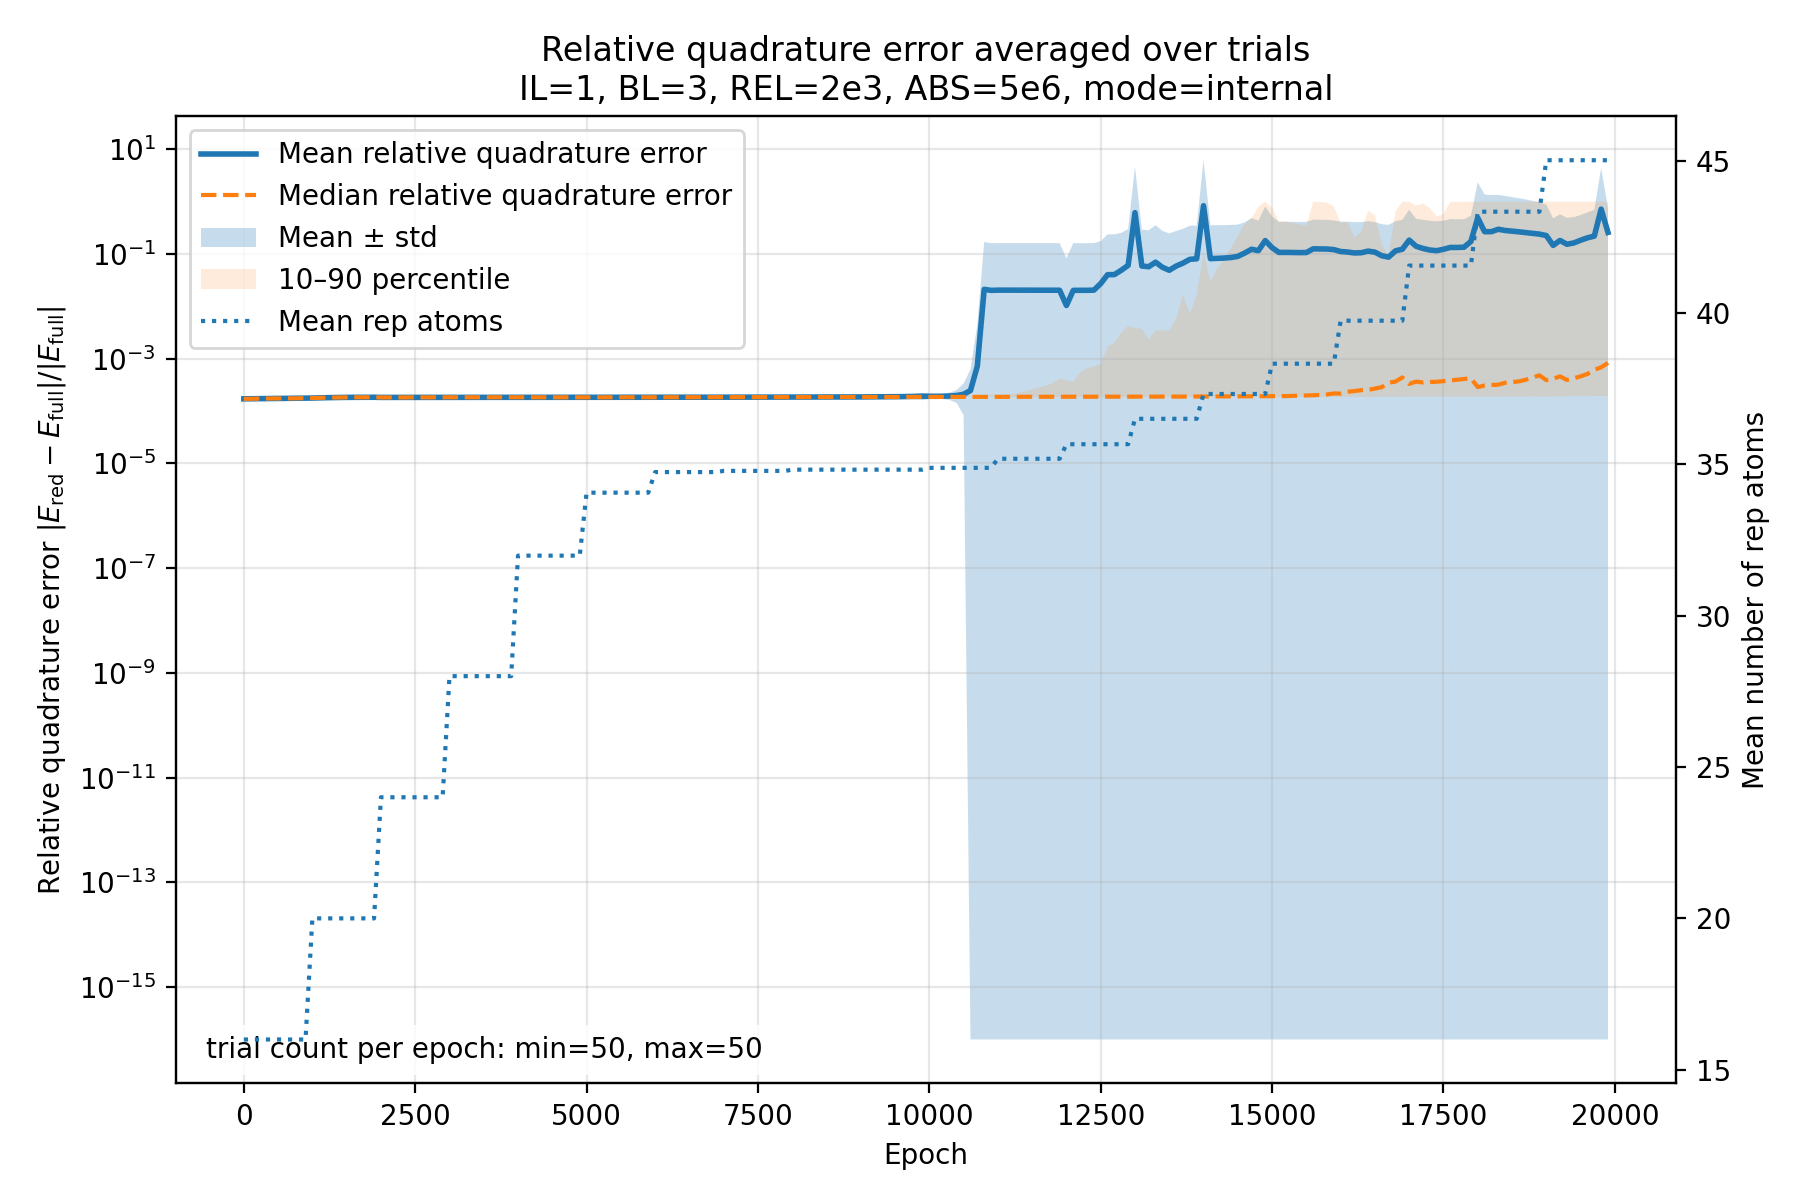

The data file committed next to this chart (first rows):
epoch, mean, median, std, min, max, count, q10, q90, sem, n_rep_mean, n_rep_median, n_rep_min, n_rep_max
0, 0.0001718, 0.0001714, 2.2008945188219406e-06, 0.0001681, 0.0001784, 50, 0.0001692, 0.0001742, 3.1125348778705955e-07, 16.0, 16.0, 16, 16
100, 0.0001723, 0.0001722, 1.6302733654546864e-06, 0.0001692, 0.0001775, 50, 0.0001706, 0.000174, 2.3055547038016467e-07, 16.0, 16.0, 16, 16
200, 0.0001735, 0.0001735, 1.3318329465249597e-06, 0.0001699, 0.0001774, 50, 0.000172, 0.0001749, 1.8834962157909188e-07, 16.0, 16.0, 16, 16
300, 0.0001742, 0.0001743, 1.0229087690594917e-06, 0.0001708, 0.0001764, 50, 0.0001729, 0.0001753, 1.4466114542743013e-07, 16.0, 16.0, 16, 16
400, 0.0001744, 0.0001746, 9.339310643149438e-07, 0.0001713, 0.0001763, 50, 0.0001734, 0.0001755, 1.3207779774757328e-07, 16.0, 16.0, 16, 16
500, 0.0001747, 0.0001747, 9.010185292501361e-07, 0.0001717, 0.0001764, 50, 0.0001738, 0.0001757, 1.2742326240150017e-07, 16.0, 16.0, 16, 16
600, 0.0001751, 0.000175, 1.0546142955682955e-06, 0.0001721, 0.0001774, 50, 0.0001738, 0.0001765, 1.4914498398652312e-07, 16.0, 16.0, 16, 16
700, 0.0001756, 0.0001755, 1.3815330662160547e-06, 0.0001725, 0.0001789, 50, 0.0001738, 0.0001775, 1.9537827991096318e-07, 16.0, 16.0, 16, 16
800, 0.0001763, 0.0001762, 1.7456393540557075e-06, 0.0001729, 0.0001801, 50, 0.0001741, 0.0001785, 2.468706849517791e-07, 16.0, 16.0, 16, 16
900, 0.000177, 0.0001771, 2.054564272717433e-06, 0.0001726, 0.0001811, 50, 0.0001746, 0.0001797, 2.905592659244208e-07, 16.0, 16.0, 16, 16
1000, 0.0001777, 0.0001778, 2.2341456787970426e-06, 0.0001726, 0.0001823, 50, 0.0001751, 0.0001803, 3.159559119272022e-07, 20.0, 20.0, 20, 20
1100, 0.0001793, 0.0001796, 2.0285079265412353e-06, 0.0001739, 0.0001834, 50, 0.0001767, 0.0001816, 2.868743421095941e-07, 20.0, 20.0, 20, 20
1200, 0.0001806, 0.0001807, 1.5679259554654726e-06, 0.0001766, 0.0001839, 50, 0.0001784, 0.0001824, 2.2173821510160648e-07, 20.0, 20.0, 20, 20
1300, 0.0001816, 0.0001817, 1.3384698091018424e-06, 0.0001777, 0.0001843, 50, 0.0001799, 0.0001831, 1.892882156858753e-07, 20.0, 20.0, 20, 20
1400, 0.0001825, 0.0001827, 1.3495531502523896e-06, 0.0001783, 0.0001849, 50, 0.0001808, 0.0001841, 1.9085563682302647e-07, 20.0, 20.0, 20, 20
1500, 0.0001832, 0.0001834, 1.514667912556179e-06, 0.0001788, 0.0001863, 50, 0.0001815, 0.0001847, 2.1420639044282935e-07, 20.0, 20.0, 20, 20
1600, 0.0001835, 0.0001837, 1.5928838419665823e-06, 0.0001793, 0.0001873, 50, 0.0001818, 0.0001851, 2.2526779325941024e-07, 20.0, 20.0, 20, 20
1700, 0.0001838, 0.0001839, 1.5892440386733739e-06, 0.0001796, 0.0001876, 50, 0.0001816, 0.0001853, 2.2475304734124767e-07, 20.0, 20.0, 20, 20
1800, 0.0001839, 0.0001841, 1.5678109852568445e-06, 0.00018, 0.0001876, 50, 0.0001822, 0.0001854, 2.217219558587754e-07, 20.0, 20.0, 20, 20
1900, 0.0001841, 0.0001843, 1.5424090769491724e-06, 0.0001804, 0.0001876, 50, 0.0001824, 0.0001855, 2.1812958353488863e-07, 20.0, 20.0, 20, 20
2000, 0.0001829, 0.0001827, 1.3187989634865543e-06, 0.0001801, 0.0001857, 50, 0.0001814, 0.0001847, 1.8650633802062652e-07, 24.0, 24.0, 24, 24
2100, 0.0001829, 0.0001827, 1.3491492644994506e-06, 0.0001802, 0.0001857, 50, 0.0001814, 0.0001848, 1.9079851875208088e-07, 24.0, 24.0, 24, 24
2200, 0.000183, 0.0001829, 1.346400428178272e-06, 0.0001802, 0.0001856, 50, 0.0001815, 0.000185, 1.9040977459146545e-07, 24.0, 24.0, 24, 24
2300, 0.0001831, 0.000183, 1.3282357093775947e-06, 0.0001802, 0.0001857, 50, 0.0001816, 0.000185, 1.878408954230043e-07, 24.0, 24.0, 24, 24
2400, 0.0001832, 0.0001831, 1.3047696712562293e-06, 0.0001803, 0.0001857, 50, 0.0001817, 0.0001851, 1.8452229648636442e-07, 24.0, 24.0, 24, 24
2500, 0.0001833, 0.0001831, 1.2880851890825111e-06, 0.0001804, 0.000186, 50, 0.0001818, 0.000185, 1.8216275438923998e-07, 24.0, 24.0, 24, 24
2600, 0.0001833, 0.0001832, 1.2786378276976706e-06, 0.0001806, 0.0001863, 50, 0.000182, 0.0001851, 1.8082669572933183e-07, 24.0, 24.0, 24, 24
2700, 0.0001834, 0.0001832, 1.3107243117620014e-06, 0.0001802, 0.0001868, 50, 0.000182, 0.0001852, 1.8536440982259633e-07, 24.0, 24.0, 24, 24
2800, 0.0001835, 0.0001833, 1.425595966930437e-06, 0.0001799, 0.0001876, 50, 0.0001821, 0.0001852, 2.0160971508974104e-07, 24.0, 24.0, 24, 24
2900, 0.0001835, 0.0001833, 1.5391817845866978e-06, 0.0001796, 0.0001886, 50, 0.000182, 0.0001852, 2.1767317547201315e-07, 24.0, 24.0, 24, 24
3000, 0.0001838, 0.0001838, 1.3334646606406277e-06, 0.0001804, 0.0001874, 50, 0.0001822, 0.000185, 1.8858038080232122e-07, 28.0, 28.0, 28, 28
3100, 0.0001839, 0.0001839, 1.3534176960608503e-06, 0.0001804, 0.0001873, 50, 0.0001822, 0.0001852, 1.9140216613250018e-07, 28.0, 28.0, 28, 28
3200, 0.0001839, 0.000184, 1.383440922583109e-06, 0.0001803, 0.0001873, 50, 0.0001822, 0.0001854, 1.9564809154589798e-07, 28.0, 28.0, 28, 28
3300, 0.000184, 0.0001839, 1.4243859731513429e-06, 0.0001802, 0.0001872, 50, 0.0001822, 0.0001855, 2.0143859612846282e-07, 28.0, 28.0, 28, 28
3400, 0.000184, 0.0001838, 1.4818656422223445e-06, 0.0001802, 0.000187, 50, 0.0001822, 0.0001856, 2.095674488845556e-07, 28.0, 28.0, 28, 28
3500, 0.000184, 0.0001838, 1.5567671222068571e-06, 0.0001803, 0.0001874, 50, 0.0001822, 0.000186, 2.2016011776814708e-07, 28.0, 28.0, 28, 28
3600, 0.000184, 0.0001839, 1.6456443967002782e-06, 0.0001804, 0.0001881, 50, 0.0001821, 0.0001863, 2.3272926246568232e-07, 28.0, 28.0, 28, 28
3700, 0.0001841, 0.0001841, 1.7325008956966523e-06, 0.0001805, 0.0001888, 50, 0.0001818, 0.0001862, 2.4501262635177405e-07, 28.0, 28.0, 28, 28
3800, 0.0001841, 0.0001841, 1.8143802304859115e-06, 0.0001807, 0.0001893, 50, 0.0001818, 0.0001862, 2.5659211292547983e-07, 28.0, 28.0, 28, 28
3900, 0.0001842, 0.0001841, 1.8802484535187938e-06, 0.0001809, 0.0001893, 50, 0.0001819, 0.0001865, 2.659072863597316e-07, 28.0, 28.0, 28, 28
4000, 0.0001837, 0.0001837, 1.5815286838910871e-06, 0.0001805, 0.0001881, 50, 0.0001817, 0.0001854, 2.2366193140408469e-07, 31.98, 32.0, 31, 32
4100, 0.0001838, 0.0001837, 1.6217997093439574e-06, 0.0001802, 0.0001883, 50, 0.0001819, 0.0001854, 2.2935711444069681e-07, 31.98, 32.0, 31, 32
4200, 0.0001838, 0.0001837, 1.6415697294559041e-06, 0.0001802, 0.0001885, 50, 0.0001819, 0.0001853, 2.321530174977672e-07, 31.98, 32.0, 31, 32
4300, 0.0001838, 0.0001836, 1.6582935866096108e-06, 0.0001802, 0.0001887, 50, 0.0001819, 0.0001855, 2.3451812805796341e-07, 31.98, 32.0, 31, 32
4400, 0.0001838, 0.0001838, 1.6758150225306233e-06, 0.0001802, 0.0001888, 50, 0.0001819, 0.0001857, 2.3699603328913814e-07, 31.98, 32.0, 31, 32
4500, 0.0001837, 0.0001836, 1.6920549446860297e-06, 0.0001802, 0.0001889, 50, 0.0001819, 0.0001857, 2.39292705105544e-07, 31.98, 32.0, 31, 32
4600, 0.0001837, 0.0001837, 1.702683900831311e-06, 0.0001802, 0.0001889, 50, 0.0001818, 0.0001857, 2.407958664989966e-07, 31.98, 32.0, 31, 32
4700, 0.0001837, 0.0001836, 1.7070205713588261e-06, 0.0001801, 0.0001889, 50, 0.0001818, 0.0001855, 2.4140916432655214e-07, 31.98, 32.0, 31, 32
4800, 0.0001837, 0.0001836, 1.708695464495634e-06, 0.0001801, 0.0001888, 50, 0.0001819, 0.0001855, 2.416460299855121e-07, 31.98, 32.0, 31, 32
4900, 0.0001837, 0.0001837, 1.7070850653180419e-06, 0.0001801, 0.0001885, 50, 0.0001817, 0.0001855, 2.4141828514973353e-07, 31.98, 32.0, 31, 32
5000, 0.0001838, 0.0001837, 1.6364722944289061e-06, 0.0001804, 0.0001876, 50, 0.0001817, 0.0001858, 2.3143213132291758e-07, 34.06, 34.0, 32, 36
5100, 0.0001838, 0.0001838, 1.688170453341109e-06, 0.0001803, 0.0001877, 50, 0.0001819, 0.000186, 2.3874335507125323e-07, 34.06, 34.0, 32, 36
5200, 0.0001839, 0.0001839, 1.7021717649082102e-06, 0.0001803, 0.0001877, 50, 0.0001819, 0.000186, 2.407234395421738e-07, 34.06, 34.0, 32, 36
5300, 0.0001838, 0.0001839, 1.7117438254039918e-06, 0.0001803, 0.0001878, 50, 0.0001819, 0.0001859, 2.4207713331947286e-07, 34.06, 34.0, 32, 36
5400, 0.0001838, 0.0001839, 1.7202894538034752e-06, 0.0001803, 0.0001878, 50, 0.0001819, 0.0001857, 2.4328566767762785e-07, 34.06, 34.0, 32, 36
5500, 0.0001838, 0.0001838, 1.7264198854482224e-06, 0.0001804, 0.0001878, 50, 0.0001818, 0.0001859, 2.441526416351481e-07, 34.06, 34.0, 32, 36
5600, 0.0001839, 0.0001838, 1.7287005781601047e-06, 0.0001804, 0.0001877, 50, 0.0001818, 0.000186, 2.444751802916231e-07, 34.06, 34.0, 32, 36
5700, 0.0001839, 0.0001838, 1.727565246713797e-06, 0.0001804, 0.0001877, 50, 0.0001819, 0.0001861, 2.4431462017870735e-07, 34.06, 34.0, 32, 36
5800, 0.0001839, 0.0001838, 1.7166799600456754e-06, 0.0001803, 0.0001877, 50, 0.0001819, 0.0001862, 2.427752081750697e-07, 34.06, 34.0, 32, 36
5900, 0.000184, 0.0001838, 1.7004076949570606e-06, 0.0001802, 0.0001877, 50, 0.000182, 0.0001863, 2.404739623771848e-07, 34.06, 34.0, 32, 36
... 140 more rows
